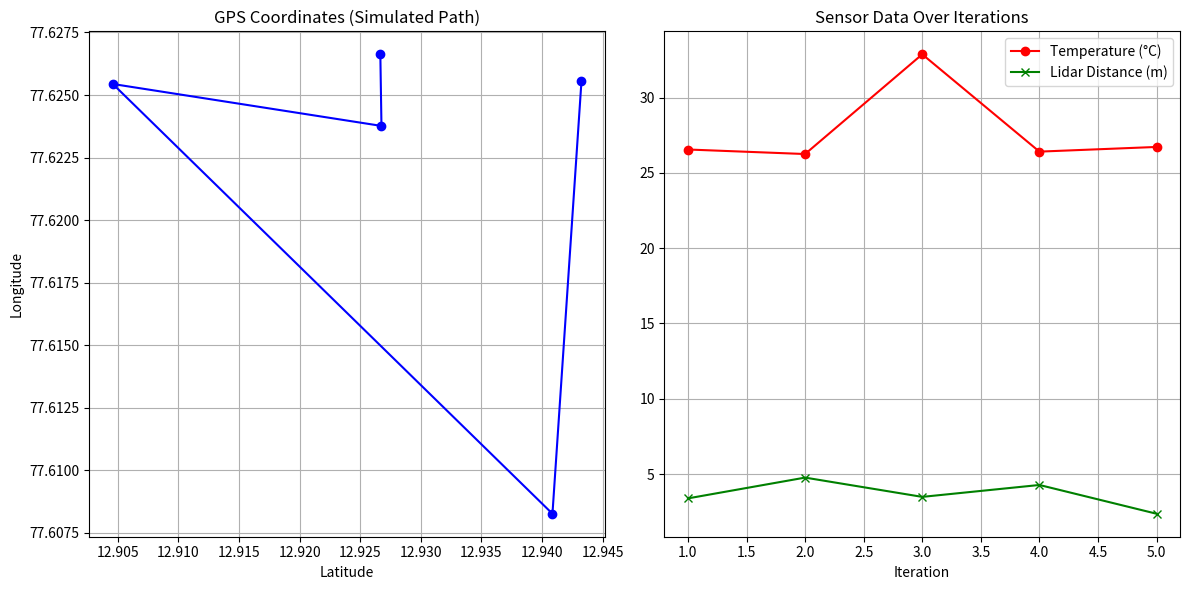

The matplotlib source for this figure:
# AI Model 1: IoT Sensor Data Collection
# Includes: 5 Iterations | Frontend (Simulation + Plotting) | Backend (Hardware Logic Placeholder)

import time
import random
import matplotlib.pyplot as plt

# FRONTEND: Simulated Sensor Data Collection & Visualization
def simulate_sensor_data():
    gps_lat = random.uniform(12.90, 12.95)
    gps_lon = random.uniform(77.60, 77.65)
    imu_acc = [random.uniform(-1, 1) for _ in range(3)]
    temperature = random.uniform(25, 35)
    lidar_distance = random.uniform(1, 10)
    return {
        'gps': (gps_lat, gps_lon),
        'imu': imu_acc,
        'temperature': temperature,
        'lidar': lidar_distance
    }

# Noise Reduction (Simple Moving Average Filter)
def filter_noise(data_list):
    return sum(data_list) / len(data_list)

# Store structured sensor data
structured_data = []

# Visualization setup
gps_lat_list, gps_lon_list = [], []
temp_list, lidar_list = [], []

# Run 5 Iterations (as per MEDIFLY structure)
for iteration in range(5):
    print(f"\n📡 Iteration {iteration+1}/5 - Collecting Sensor Data...")

    # FRONTEND: Simulate Data
    data = simulate_sensor_data()

    # Preprocessing: Filter IMU noise
    filtered_imu = [round(filter_noise([acc]), 2) for acc in data['imu']]

    # Structuring Data
    structured = {
        'iteration': iteration + 1,
        'gps': {'lat': round(data['gps'][0], 6), 'lon': round(data['gps'][1], 6)},
        'imu': {'acc_x': filtered_imu[0], 'acc_y': filtered_imu[1], 'acc_z': filtered_imu[2]},
        'temperature': round(data['temperature'], 2),
        'lidar_distance': round(data['lidar'], 2)
    }
    structured_data.append(structured)

    # Store for plots
    gps_lat_list.append(structured['gps']['lat'])
    gps_lon_list.append(structured['gps']['lon'])
    temp_list.append(structured['temperature'])
    lidar_list.append(structured['lidar_distance'])

    print(f"✅ Collected Data: {structured}")
    time.sleep(1)

# Plotting
plt.figure(figsize=(12, 6))

plt.subplot(1, 2, 1)
plt.plot(gps_lat_list, gps_lon_list, marker='o', color='blue')
plt.title('GPS Coordinates (Simulated Path)')
plt.xlabel('Latitude')
plt.ylabel('Longitude')
plt.grid(True)

plt.subplot(1, 2, 2)
plt.plot(range(1, 6), temp_list, label='Temperature (°C)', color='red', marker='o')
plt.plot(range(1, 6), lidar_list, label='Lidar Distance (m)', color='green', marker='x')
plt.title('Sensor Data Over Iterations')
plt.xlabel('Iteration')
plt.legend()
plt.grid(True)

plt.tight_layout()
plt.show()

# BACKEND: Placeholder for actual sensor integration (To replace simulate_sensor_data)
def read_actual_sensor_data():
    # Example: Replace with real sensor reading code
    # GPS: Serial read
    # IMU: I2C read from MPU6050 or similar
    # Temp: GPIO or I2C sensor like DHT11
    # Lidar: UART or I2C based reading
    return {
        'gps': (0.0, 0.0),  # Replace with actual GPS read
        'imu': [0.0, 0.0, 0.0],  # Replace with IMU data
        'temperature': 0.0,  # Replace with temp sensor
        'lidar': 0.0  # Replace with LIDAR read
    }

# To switch to hardware: replace `simulate_sensor_data()` with `read_actual_sensor_data()`
